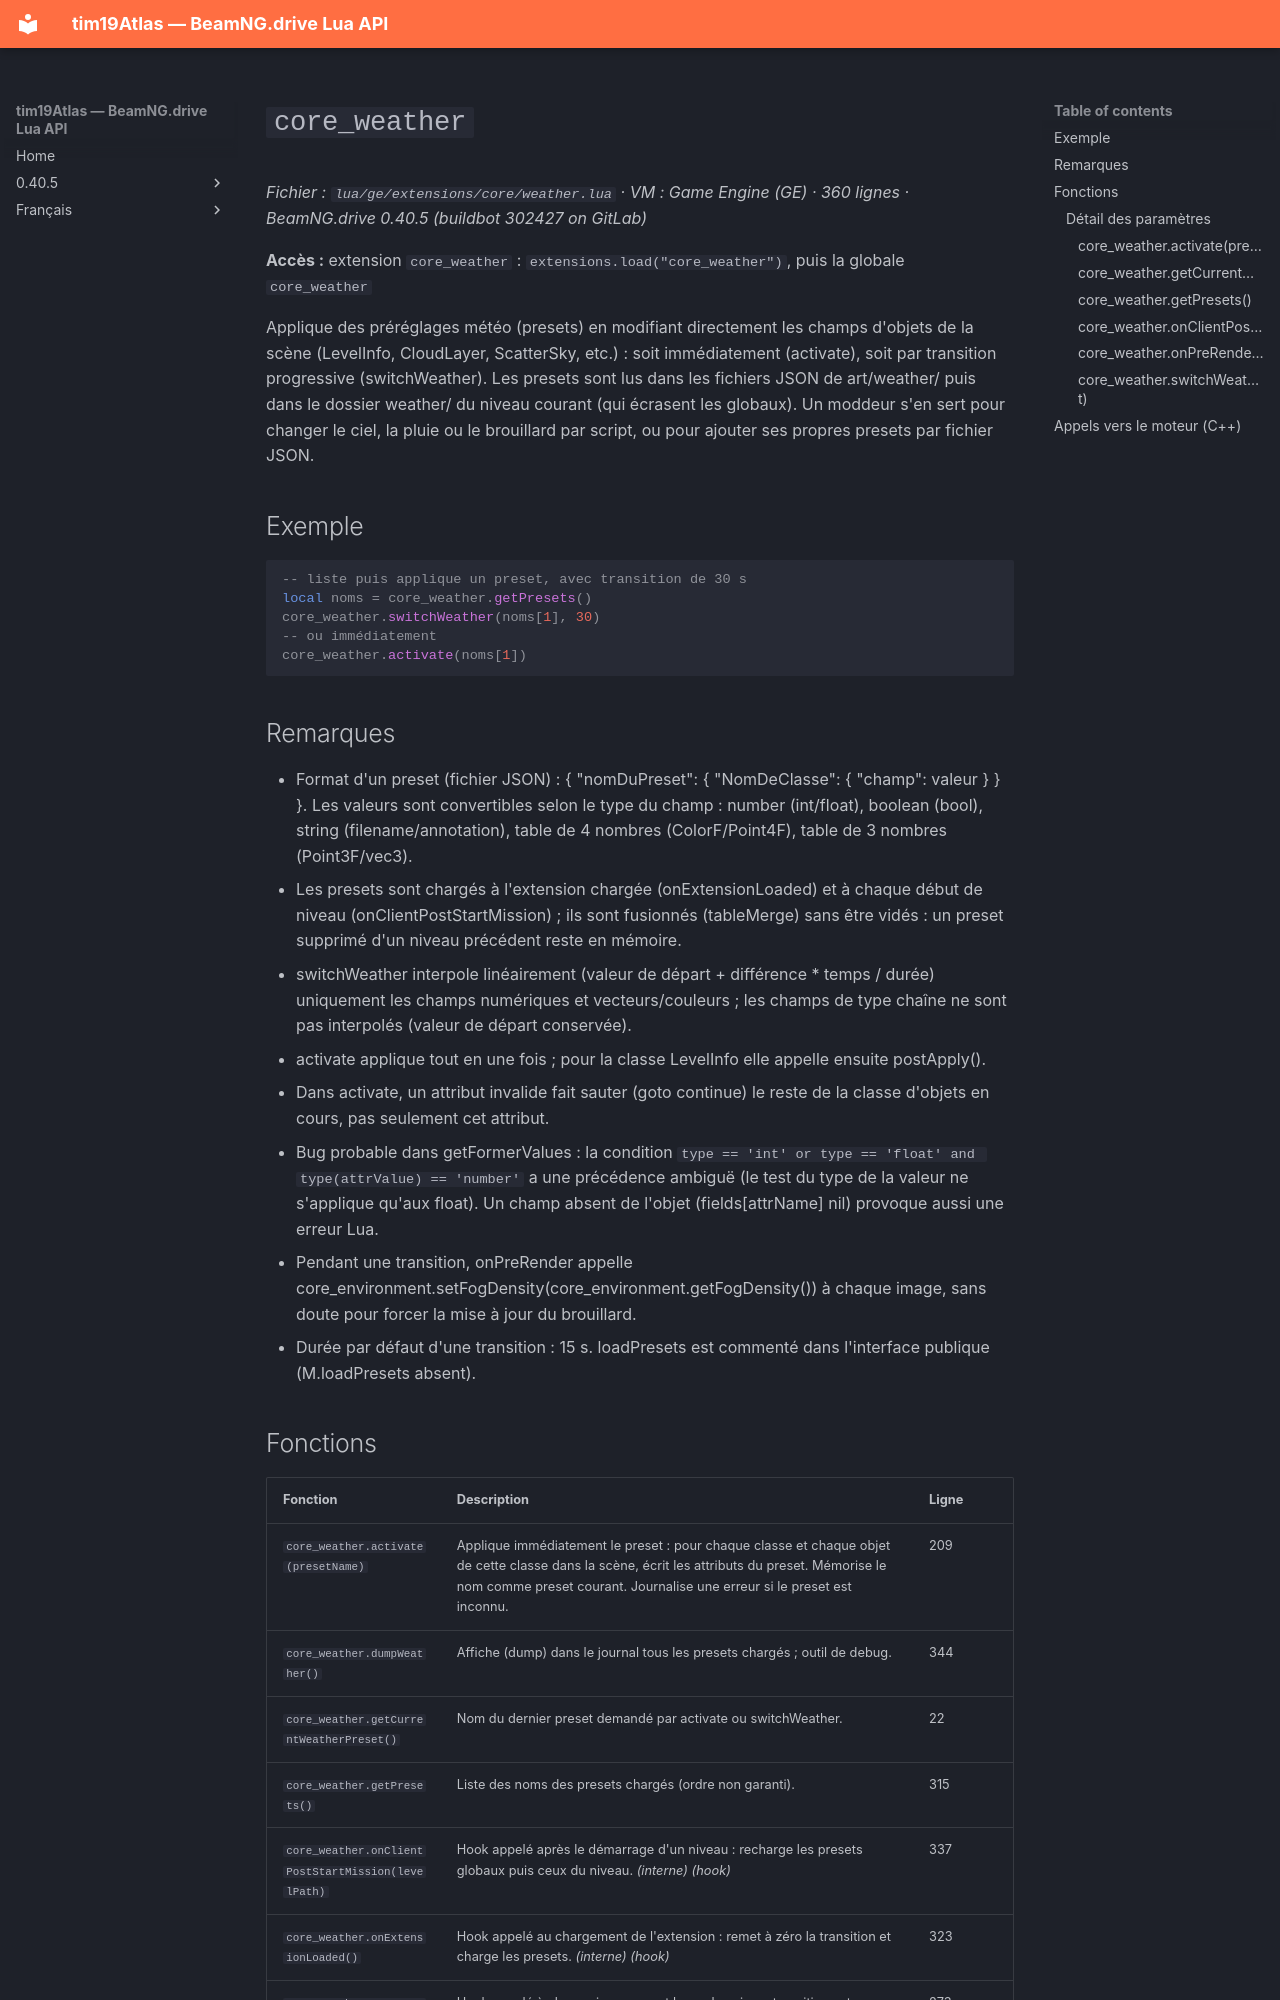

repository: Tim0219800/beamng-lua-atlas · page: fr/0.40.5/ge/extensions/core/weather.html · generator: mkdocs

# `core_weather`

*Fichier : `lua/ge/extensions/core/weather.lua` · VM : Game Engine (GE) · 360 lignes · BeamNG.drive 0.40.5 (buildbot 302427 on GitLab)*

**Accès :** extension `core_weather` : `extensions.load("core_weather")`, puis la globale `core_weather`

Applique des préréglages météo (presets) en modifiant directement les champs d'objets de la scène (LevelInfo, CloudLayer, ScatterSky, etc.) : soit immédiatement (activate), soit par transition progressive (switchWeather). Les presets sont lus dans les fichiers JSON de art/weather/ puis dans le dossier weather/ du niveau courant (qui écrasent les globaux). Un moddeur s'en sert pour changer le ciel, la pluie ou le brouillard par script, ou pour ajouter ses propres presets par fichier JSON.

## Exemple

```lua
-- liste puis applique un preset, avec transition de 30 s
local noms = core_weather.getPresets()
core_weather.switchWeather(noms[1], 30)
-- ou immédiatement
core_weather.activate(noms[1])
```

## Remarques

- Format d'un preset (fichier JSON) : { "nomDuPreset": { "NomDeClasse": { "champ": valeur } } }. Les valeurs sont convertibles selon le type du champ : number (int/float), boolean (bool), string (filename/annotation), table de 4 nombres (ColorF/Point4F), table de 3 nombres (Point3F/vec3).
- Les presets sont chargés à l'extension chargée (onExtensionLoaded) et à chaque début de niveau (onClientPostStartMission) ; ils sont fusionnés (tableMerge) sans être vidés : un preset supprimé d'un niveau précédent reste en mémoire.
- switchWeather interpole linéairement (valeur de départ + différence * temps / durée) uniquement les champs numériques et vecteurs/couleurs ; les champs de type chaîne ne sont pas interpolés (valeur de départ conservée).
- activate applique tout en une fois ; pour la classe LevelInfo elle appelle ensuite postApply().
- Dans activate, un attribut invalide fait sauter (goto continue) le reste de la classe d'objets en cours, pas seulement cet attribut.
- Bug probable dans getFormerValues : la condition `type == 'int' or type == 'float' and type(attrValue) == 'number'` a une précédence ambiguë (le test du type de la valeur ne s'applique qu'aux float). Un champ absent de l'objet (fields[attrName] nil) provoque aussi une erreur Lua.
- Pendant une transition, onPreRender appelle core_environment.setFogDensity(core_environment.getFogDensity()) à chaque image, sans doute pour forcer la mise à jour du brouillard.
- Durée par défaut d'une transition : 15 s. loadPresets est commenté dans l'interface publique (M.loadPresets absent).
